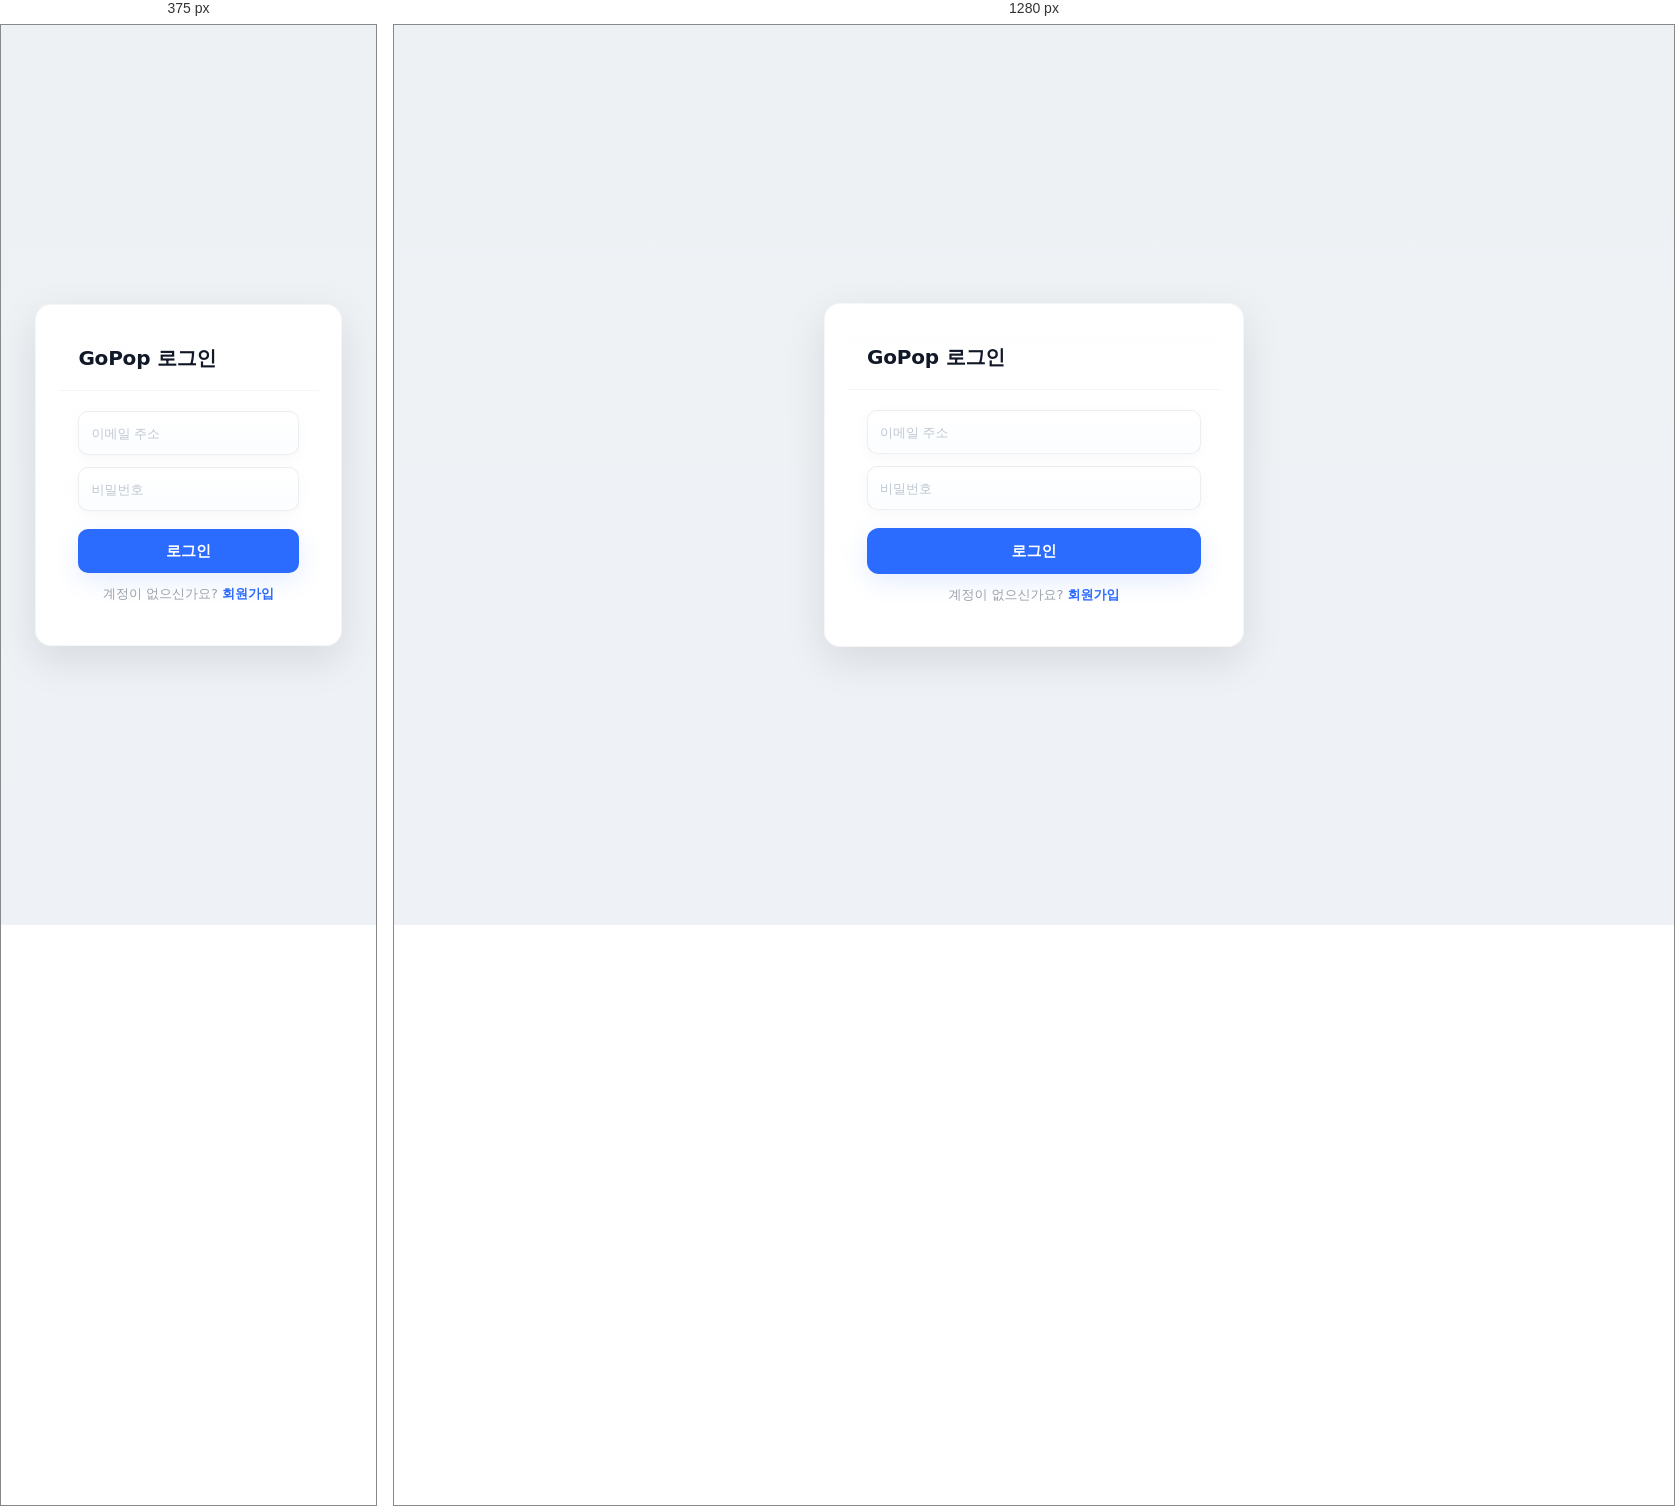
Rendered at 375 px and 1280 px, left to right.

<!-- file: index.html -->
<!DOCTYPE html>
<html lang="ko">
<head>
  <meta charset="UTF-8" />
  <meta name="viewport" content="width=device-width, initial-scale=1.0" />
  <title>GoPop 로그인</title>
  <style>

:root{
  --bg: #eef1f4;
  --card: #ffffff;
  --muted: #9aa1a8;
  --accent: #ffd966;
  --black: #0b0b0b;
  --radius: 12px;
  --shadow-lg: 0 14px 40px rgba(13,20,25,0.10);
  --shadow-sm: 0 8px 22px rgba(13,20,25,0.06);
  --accent-blue: #2b6cff;
  --danger: #e5534b;
}

*{box-sizing:border-box}
html,body{height:100%}
body{
  margin:0;
  font-family: 'Segoe UI', Roboto, "Noto Sans KR", "Apple SD Gothic Neo", system-ui, sans-serif;
  background: linear-gradient(180deg,var(--bg), #f7f8fa);
  color:#111;
  -webkit-font-smoothing:antialiased;
  -moz-osx-font-smoothing:grayscale;
}


.card{
  background:var(--card);
  border-radius:12px;
  padding:22px;
  box-shadow:var(--shadow-sm);
}


.wrap{
  min-height:100vh;
  display:flex;
  align-items:center;
  justify-content:center;
  padding:28px;
  background: linear-gradient(180deg, var(--bg), #eef2f6);
}

#auth-card{
  width:420px;
  max-width:96%;
  border-radius:16px;
  background:linear-gradient(180deg, rgba(255,255,255,0.98), var(--card));
  box-shadow:var(--shadow-lg);
  overflow:hidden;
  transition: all 260ms cubic-bezier(.2,.9,.2,1);
  border: 1px solid rgba(34,40,49,0.04);
}

#auth-card.expanded{ width:520px; }

.header{
  padding:18px 20px;
  border-bottom: 1px solid rgba(34,40,49,0.04);
  background: linear-gradient(180deg, rgba(255,255,255,0.6), transparent);
}
.header h2{
  margin:0;
  font-size:20px;
  letter-spacing:-0.2px;
  color:#111827;
  font-weight:700;
}

.forms{ padding:20px; position:relative; }

.form{ display:none; opacity:0; transform: translateY(8px); transition: all 300ms cubic-bezier(.2,.9,.2,1); }
.form.active{ display:block; opacity:1; transform: translateY(0); animation: pop-in 260ms cubic-bezier(.2,.9,.2,1) both; }

@keyframes pop-in { from { opacity:0; transform: translateY(8px) scale(.995); } to { opacity:1; transform: translateY(0) scale(1); } }

.field{ margin-bottom:12px; }
.field input{
  width:100%;
  height:44px;
  padding:10px 12px;
  border-radius:10px;
  border:1px solid rgba(34,40,49,0.07);
  background:linear-gradient(180deg,#fff,#fbfdff);
  font-size:14px;
  color:#111;
  outline:none;
  transition: border-color 160ms ease, box-shadow 160ms ease, transform 160ms ease;
  box-shadow: 0 4px 14px rgba(17,24,39,0.03);
}
.field input::placeholder{ color:#bfc7d0; font-size:13px; }
.field input:focus{
  border-color: rgba(43,108,255,0.12);
  box-shadow: 0 8px 30px rgba(43,108,255,0.06);
  transform: translateY(-2px);
}
.field input.error{
  border-color: var(--danger);
  box-shadow: 0 8px 30px rgba(229,83,75,0.06);
}

.btn{
  width:100%;
  height:46px;
  border-radius:12px;
  border:none;
  background:var(--accent-blue);
  color:#fff;
  font-weight:700;
  font-size:15px;
  cursor:pointer;
  box-shadow: 0 8px 24px rgba(43,108,255,0.12);
  transition: transform 140ms ease, box-shadow 140ms ease, opacity 120ms;
  margin-top:6px;
}
.btn:active{ transform: translateY(2px) scale(.998); }
.btn[disabled]{ opacity:0.6; cursor:not-allowed; box-shadow:none; }

.foot{
  margin-top:12px;
  font-size:13px;
  color:var(--muted);
  text-align:center;
}
.foot a{
  color:var(--accent-blue);
  text-decoration:none;
  font-weight:700;
}
.foot a:hover{ text-decoration:underline; }


@media (max-width:560px){
  #auth-card.expanded{ width:96%; }
  .btn{ height:44px; border-radius:10px; }
}

.small-note{ font-size:13px; color:var(--muted); margin-top:8px; text-align:center; }
.success-msg{ color:#2ea44f; font-weight:700; font-size:13px; margin-top:8px; text-align:center; }
.error-msg{ color:var(--danger); font-weight:700; font-size:13px; margin-top:8px; text-align:center; }


a{ color:inherit; }
input:-webkit-autofill, textarea:-webkit-autofill { transition: background-color 600000s 0s, color 600000s 0s; }
  </style>
</head>
<body>
  <div class="wrap">
    <div class="card" id="auth-card">
      <div class="header">
        <h2 id="title">GoPop 로그인</h2>
      </div>

      <div class="forms">
        <form id="login-form" class="form active" autocomplete="off">
          <div class="field">
            <input type="email" id="login-email" placeholder="이메일 주소" required />
          </div>
          <div class="field">
            <input type="password" id="login-password" placeholder="비밀번호" required />
          </div>
          <button type="button" class="btn" id="btn-login">로그인</button>
          <div class="foot">계정이 없으신가요? <a href="#" id="to-signup">회원가입</a></div>
        </form>

        <form id="signup-form" class="form" autocomplete="off">
          <div class="field">
            <input type="email" id="signup-email" placeholder="이메일 주소" required />
          </div>
          <div class="field">
            <input type="password" id="signup-password" placeholder="비밀번호" required />
          </div>
          <button type="button" class="btn" id="btn-signup">회원가입</button>
          <div class="foot">이미 계정이 있으신가요? <a href="#" id="to-login">로그인</a></div>
        </form>
      </div>
    </div>
  </div>

  <script>
    const authCard = document.getElementById('auth-card');
    const titleEl = document.getElementById('title');
    const loginForm = document.getElementById('login-form');
    const signupForm = document.getElementById('signup-form');
    const toSignup = document.getElementById('to-signup');
    const toLogin = document.getElementById('to-login');
    const btnLogin = document.getElementById('btn-login');
    const btnSignup = document.getElementById('btn-signup');

    function clearInputs() {
      const inputs = authCard.querySelectorAll('input');
      inputs.forEach(i => i.value = '');
      inputs.forEach(i => i.classList.remove('error'));
      removeMessage();
    }

    function showSignupView() {
      loginForm.classList.remove('active');
      signupForm.classList.add('active');
      authCard.classList.add('expanded');
      titleEl.textContent = 'GoPop 회원가입';
      clearInputs();
      focusFirstInput(signupForm);
    }

    function showLoginView() {
      signupForm.classList.remove('active');
      loginForm.classList.add('active');
      authCard.classList.remove('expanded');
      titleEl.textContent = 'GoPop 로그인';
      clearInputs();
      focusFirstInput(loginForm);
    }

    function focusFirstInput(formEl){
      const first = formEl.querySelector('input');
      if (first) first.focus();
    }

    function removeMessage(){
      const old = authCard.querySelector('.small-note, .error-msg, .success-msg');
      if (old) old.remove();
    }

    function showError(message){
      removeMessage();
      const el = document.createElement('div');
      el.className = 'error-msg';
      el.textContent = message;
      authCard.querySelector('.forms').appendChild(el);
    }

    toSignup.addEventListener('click', (e) => { e.preventDefault(); showSignupView(); });
    toLogin.addEventListener('click', (e) => { e.preventDefault(); showLoginView(); });

    btnLogin.addEventListener('click', () => {
      const email = document.getElementById('login-email');
      const pw = document.getElementById('login-password');
      let valid = true;
      [email, pw].forEach(i => i.classList.remove('error'));
      if (!email.value || !/\S+@\S+\.\S+/.test(email.value)) { email.classList.add('error'); valid = false; }
      if (!pw.value || pw.value.length < 6) { pw.classList.add('error'); valid = false; }
      if (!valid) { showError('이메일 또는 비밀번호를 확인하세요.'); return; }

      window.location.href = 'main.html';
    });

    btnSignup.addEventListener('click', () => {
      const email = document.getElementById('signup-email');
      const pw = document.getElementById('signup-password');
      [email, pw].forEach(i => i.classList.remove('error'));
      let valid = true;
      if (!email.value || !/\S+@\S+\.\S+/.test(email.value)) { email.classList.add('error'); valid = false; }
      if (!pw.value || pw.value.length < 6) { pw.classList.add('error'); valid = false; }
      if (!valid) { showError('유효한 이메일과 6자 이상의 비밀번호를 입력하세요.'); return; }
      showLoginView();
      const msg = document.createElement('div');
      msg.className = 'small-note';
      msg.textContent = '회원가입이 완료되었습니다. 로그인 해주세요.';
      authCard.querySelector('.forms').appendChild(msg);
    });

    document.addEventListener('keydown', (e) => { if (e.key === 'Escape') showLoginView(); });

    focusFirstInput(loginForm);
  </script>
</body>
</html>
